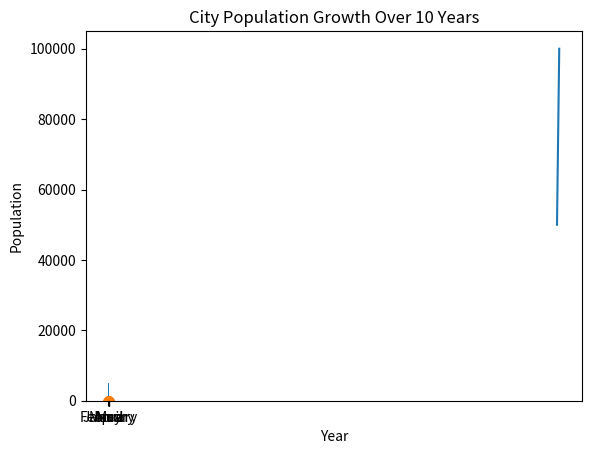

This chart was generated by the following Python code: (Note: this script raises an exception after producing the figure.)
# -*- coding: utf-8 -*-
"""AI4021 - HW1 - 2 - Python Tutorial 2 - Sol.ipynb

Automatically generated by Colaboratory.

Original file is located at
    https://colab.research.google.com/<link-removed>

**Problem 1:** Create a NumPy array of 20 random integers between 1 and 100. Calculate the mean, median, and standard deviation of the array.
"""

import numpy as np

# Create a NumPy array of 20 random integers
arr = np.random.randint(1, 100, 20)

# Calculate mean, median, and standard deviation
mean = np.mean(arr)
median = np.median(arr)
std_dev = np.std(arr)

print("Mean:", mean)
print("Median:", median)
print("Standard Deviation:", std_dev)

"""**Problem 2:** Create a Pandas DataFrame with three columns - 'Name', 'Age', and 'City' - and at least five rows of data. Perform a basic data exploration by displaying the first 3 rows, the last 2 rows, and a summary of statistics for the 'Age' column."""

import pandas as pd

data = {'Name': ['Alice', 'Bob', 'Charlie', 'David', 'Eve'],
        'Age': [25, 30, 22, 35, 28],
        'City': ['New York', 'San Francisco', 'Chicago', 'Los Angeles', 'Seattle']}

df = pd.DataFrame(data)

print("First 3 rows:")
print(df.head(3))

print("\nLast 2 rows:")
print(df.tail(2))

print("\nSummary of 'Age' column:")
print(df['Age'].describe())

"""**Problem 3:** Create a bar chart using Matplotlib to visualize the following data: Monthly sales for a store (January to May). Use appropriate labels and titles for the chart."""

import matplotlib.pyplot as plt

months = ['January', 'February', 'March', 'April', 'May']
sales = [5000, 6000, 7500, 8200, 6900]

plt.bar(months, sales)
plt.xlabel('Month')
plt.ylabel('Sales ($)')
plt.title('Monthly Sales for Store')
plt.show()

"""**Problem 4:** Create two NumPy arrays, 'arr1' and 'arr2', both of size 5x5 with random integer values. Perform element-wise addition, subtraction, multiplication, and division between the two arrays."""

import numpy as np

arr1 = np.random.randint(1, 10, (5, 5))
arr2 = np.random.randint(1, 10, (5, 5))

addition = arr1 + arr2
subtraction = arr1 - arr2
multiplication = arr1 * arr2
division = arr1 / arr2

print("Addition:\n", addition)
print("Subtraction:\n", subtraction)
print("Multiplication:\n", multiplication)
print("Division:\n", division)

"""**Problem 5:** Given a Pandas DataFrame with information about employees, filter and display only the employees who are older than 30 years."""

import pandas as pd

data = {'Name': ['Alice', 'Bob', 'Charlie', 'David', 'Eve'],
        'Age': [25, 30, 35, 40, 28]}

df = pd.DataFrame(data)

filtered_df = df[df['Age'] > 30]
print(filtered_df)

"""**Problem 6:** Create a scatter plot using Matplotlib to visualize a dataset of 100 random (x, y) coordinates. Label the axes appropriately and give the plot a title."""

import matplotlib.pyplot as plt
import numpy as np

x = np.random.rand(100)
y = np.random.rand(100)

plt.scatter(x, y)
plt.xlabel('X-axis')
plt.ylabel('Y-axis')
plt.title('Random Scatter Plot')
plt.show()

"""**Problem 7:** Create two NumPy matrices, 'matrix1' (2x3) and 'matrix2' (3x4), with random values. Perform matrix multiplication between the two matrices."""

import numpy as np

matrix1 = np.random.rand(2, 3)
matrix2 = np.random.rand(3, 4)

result = np.dot(matrix1, matrix2)
print("Matrix Multiplication Result:\n", result)

"""**Problem 8:** Given a Pandas DataFrame containing sales data, calculate and display the total sales for each product category."""

import pandas as pd

data = {'Product': ['A', 'B', 'A', 'C', 'B', 'C'],
        'Sales': [100, 150, 200, 50, 120, 80]}

df = pd.DataFrame(data)

total_sales = df.groupby('Product')['Sales'].sum()
print(total_sales)

"""**Problem 9:** Create a line chart using Matplotlib to visualize the population growth of a city over 10 years. Label the axes and provide a title."""

import matplotlib.pyplot as plt

years = range(2010, 2021)
population = [50000, 55000, 60000, 65000, 70000, 75000, 80000, 85000, 90000, 95000, 100000]

plt.plot(years, population)
plt.xlabel('Year')
plt.ylabel('Population')
plt.title('City Population Growth Over 10 Years')
plt.show()

"""Problem: Given a Pandas DataFrame containing information about students, add a new column 'Grade' based on the following criteria:
* If 'Score' >= 90, Grade is 'A'
* If 'Score' >= 80, Grade is 'B'
* If 'Score' >= 70, Grade is 'C'
* If 'Score' < 70, Grade is 'D'
"""

import pandas as pd

data = {'Name': ['Alice', 'Bob', 'Charlie', 'David', 'Eve'],
        'Score': [95, 85, 72, 60, 78]}

df = pd.DataFrame(data)

df['Grade'] = pd.cut(df['Score'], [0, 69, 79, 89, 100], labels=['D', 'C', 'B', 'A'])
print(df)

"""**Problem 11:** You are given a dataset containing monthly sales data for three products (A, B, and C) over a two-year period. Your task is to perform various data analysis tasks using NumPy, Pandas, and Matplotlib.


*   Dataset:

```
import pandas as pd

data = {
    'Month': pd.date_range(start='2021-01-01', periods=24, freq='M'),
    'Product A Sales': [500, 480, 600, 750, 900, 850, 920, 1100, 1300, 1350, 1500, 1450, 1550, 1600, 1650, 1600, 1500, 1400, 1600, 1700, 1800, 1750, 1850, 1900],
    'Product B Sales': [300, 320, 400, 450, 500, 580, 700, 750, 820, 900, 950, 980, 1050, 1100, 1150, 1200, 1250, 1300, 1350, 1400, 1500, 1600, 1550, 1700],
    'Product C Sales': [200, 210, 250, 280, 320, 350, 380, 400, 420, 440, 460, 480, 500, 520, 540, 560, 580, 600, 620, 640, 660, 680, 700, 720]
}

sales_df = pd.DataFrame(data)
```
*  Tasks:
1. Calculate and display the total sales for each product over the two-year period.

2. Calculate and display the average monthly sales for each product.

3. Find the month with the highest sales for each product, and display the product and the sales value for that month.

4. Calculate and display the percentage change in sales for each product from January to December in the second year (2022).

5. Create a line chart using Matplotlib to visualize the monthly sales data for each product over the two-year period. Label the axes and provide a title for the chart.

6. Calculate the correlation between Product A and Product B sales. Is there a strong correlation between these two products? Display the correlation coefficient.

"""

import pandas as pd

data = {
    'Month': pd.date_range(start='2021-01-01', periods=24, freq='M'),
    'Product A Sales': [500, 480, 600, 750, 900, 850, 920, 1100, 1300, 1350, 1500, 1450, 1550, 1600, 1650, 1600, 1500, 1400, 1600, 1700, 1800, 1750, 1850, 1900],
    'Product B Sales': [300, 320, 400, 450, 500, 580, 700, 750, 820, 900, 950, 980, 1050, 1100, 1150, 1200, 1250, 1300, 1350, 1400, 1500, 1600, 1550, 1700],
    'Product C Sales': [200, 210, 250, 280, 320, 350, 380, 400, 420, 440, 460, 480, 500, 520, 540, 560, 580, 600, 620, 640, 660, 680, 700, 720]
}

sales_df = pd.DataFrame(data)

# Task 1
total_sales = sales_df[['Product A Sales', 'Product B Sales', 'Product C Sales']].sum()
print("Total Sales for Each Product:")
print(total_sales)

# Task 2
average_monthly_sales = sales_df[['Product A Sales', 'Product B Sales', 'Product C Sales']].mean()
print("\nAverage Monthly Sales for Each Product:")
print(average_monthly_sales)

# Task 3
max_sales_month_A = sales_df[sales_df['Product A Sales'] == sales_df['Product A Sales'].max()]['Month'].values[0]
max_sales_month_B = sales_df[sales_df['Product B Sales'] == sales_df['Product B Sales'].max()]['Month'].values[0]
max_sales_month_C = sales_df[sales_df['Product C Sales'] == sales_df['Product C Sales'].max()]['Month'].values[0]
print(f"\nMonth with Highest Sales for Product A: {max_sales_month_A}")
print(f"Month with Highest Sales for Product B: {max_sales_month_B}")
print(f"Month with Highest Sales for Product C: {max_sales_month_C}")

# Task 4
sales_January = sales_df.iloc[0][1:]
sales_December = sales_df.iloc[11][1:]
percentage_change = ((sales_December - sales_January) / sales_January) * 100
print("\nPercentage Change in Sales from January to December (2022):")
print(percentage_change)

# Task 5
import matplotlib.pyplot as plt

plt.figure(figsize=(10, 6))
plt.plot(sales_df['Month'], sales_df['Product A Sales'], label='Product A')
plt.plot(sales_df['Month'], sales_df['Product B Sales'], label='Product B')
plt.plot(sales_df['Month'], sales_df['Product C Sales'], label='Product C')
plt.xlabel('Month')
plt.ylabel('Sales')
plt.title('Monthly Sales Data for Products A, B, and C')
plt.legend()
plt.grid(True)
plt.show()

# Task 6
correlation_AB = sales_df['Product A Sales'].corr(sales_df['Product B Sales'])
print("\nCorrelation between Product A and Product B Sales:")
print(f"Correlation Coefficient: {correlation_AB}")